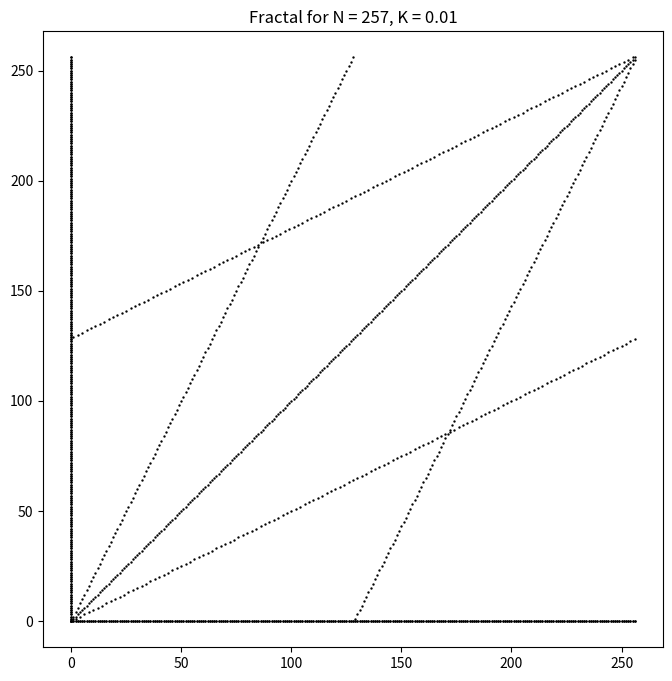
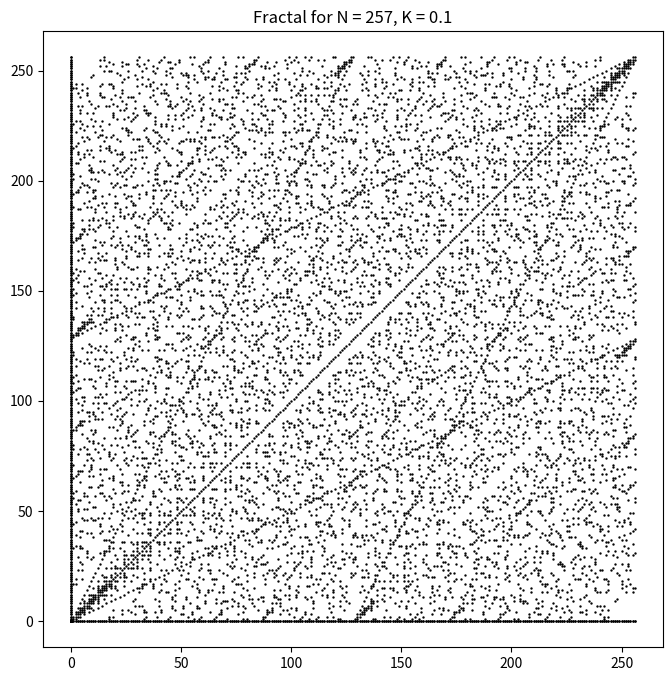
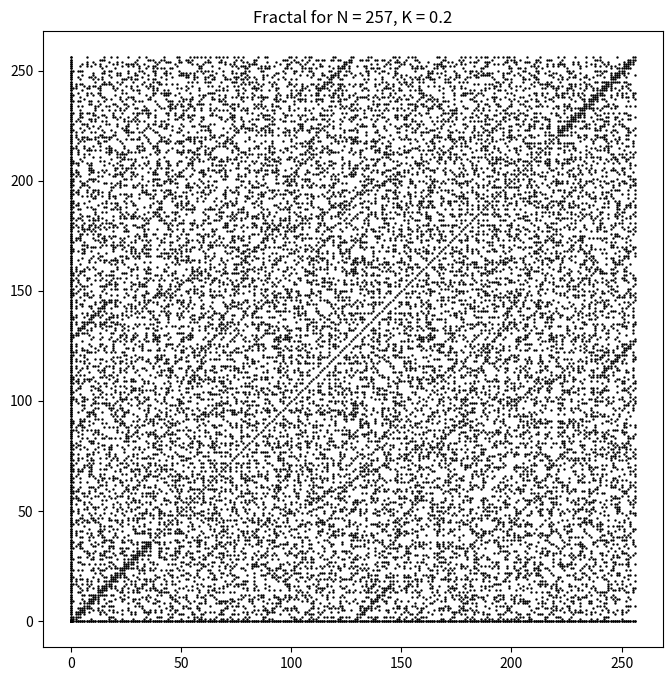
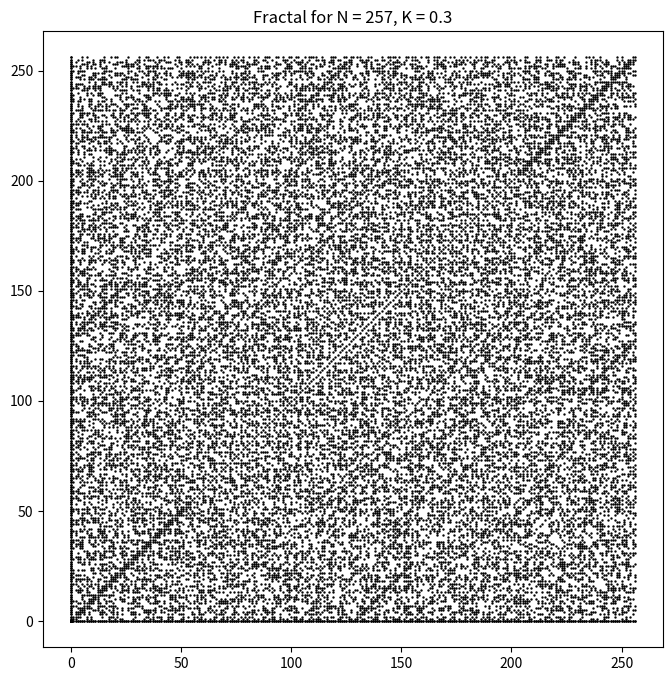
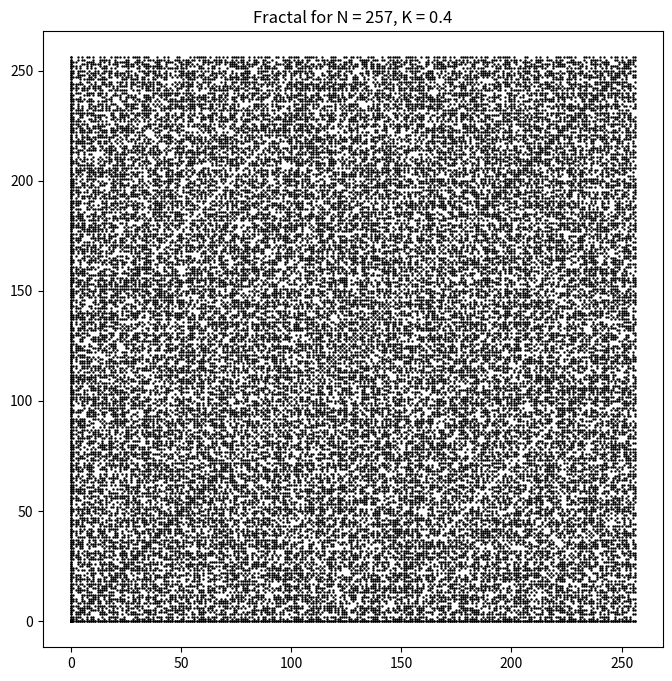
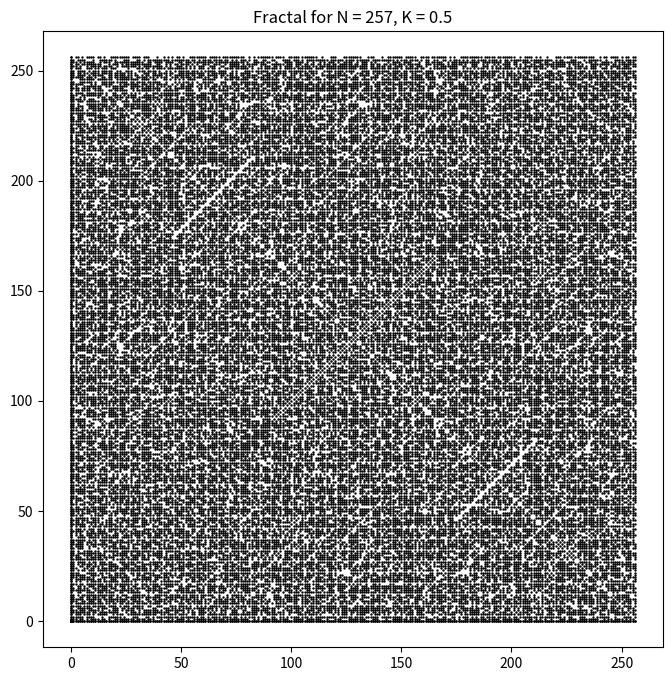

The script that saved these images, in order:
# Beginning code for fractal visualisations.
# By Daniel Cottrell

import numpy as np
import matplotlib.pyplot as plt
from fractions import Fraction

# Generate the Farey sequence of order N
def farey_sequence(N):
    # Start with the first two fractions: 0/1 and 1/1
    sequence = [Fraction(0, 1), Fraction(1, 1)]
    a1, b1 = 0, 1
    a2, b2 = 1, 1
    
    
    # Generate the Farey sequence
    while b2 <= N:
        a3 = a1 + a2
        b3 = b1 + b2
        if b3 > N:
            break
        sequence.append(Fraction(a3, b3))
        
        # Move to the next mediant
        if b1 + b2 > N:
            break
        if a3/b3 < 1:
            a1, b1 = a3, b3
        else:
            a2, b2 = a3, b3

    return sequence

# Map Farey fractions (a/b) to grid coordinates (b, a)
def farey_to_grid(sequence):
    grid_points = []
    for frac in sequence:
        a = frac.numerator
        b = frac.denominator
        grid_points.append((b, a))
    return grid_points

# Flip and mirror points to cover the entire grid
def generate_full_plane(grid_points, N):
    full_points = []
    for (b, a) in grid_points:
        full_points.append((b, a))  # First octant
        full_points.append((b, -a))  # Reflect along horizontal axis
        full_points.append((-b, a))  # Reflect along vertical axis
        full_points.append((-b, -a))  # Reflect along both axes

    # Ensure the points are within bounds of the grid
    full_points = [(b % N, a % N) for b, a in full_points]

    return full_points

# Sort points by their Euclidean distance (L2 norm)
def sort_points_by_distance(points):
    return sorted(points, key=lambda x: np.sqrt(x[0]**2 + x[1]**2))

# Apply the Katz criterion to select points
def apply_katz_criterion(points, N, K=0.1):
    # Compute Katz criterion based on max absolute values of coordinates
    max_a = max(abs(a) for _, a in points)
    max_b = max(abs(b) for b, _ in points)
    
    # Katz criterion to decide the number of points to select
    threshold = max(max_a, max_b) * K
    selected_points = [pt for pt in points if np.sqrt(pt[0]**2 + pt[1]**2) <= threshold]

    return selected_points

# Map points to periodic lines modulo N
def map_to_periodic_lines(points, N):
    periodic_points = []
    for b, a in points:
        for i in range(N):
            periodic_points.append(((b * i) % N, (a * i) % N))
    return periodic_points

# Plot the fractal
def plot_fractal(N, K=0.1):
    # Generate Farey sequence
    farey_seq = farey_sequence(N)
    
    # Map the fractions to grid coordinates
    grid_points = farey_to_grid(farey_seq)
    
    # Generate the full plane by mirroring and flipping
    full_points = generate_full_plane(grid_points, N)
    
    # Sort points by distance from origin
    sorted_points = sort_points_by_distance(full_points)
    
    # Apply Katz criterion to determine number of points to keep
    selected_points = apply_katz_criterion(sorted_points, N, K)
    
    # Map points to periodic lines
    periodic_points = map_to_periodic_lines(selected_points, N)
    
    # Extract x and y coordinates for plotting
    x_vals, y_vals = zip(*periodic_points)
    
    # Plot the points
    plt.figure(figsize=(8, 8))
    plt.scatter(x_vals, y_vals, s=0.5, color='black')
    plt.title(f"Fractal for N = {N}, K = {K}")
    plt.axis('equal')

    plt.show()


N = 257

plot_fractal(N, K=0.01)
plot_fractal(N, K=0.1)
plot_fractal(N, K=0.2)
plot_fractal(N, K=0.3)
plot_fractal(N, K=0.4)
plot_fractal(N, K=0.5)
